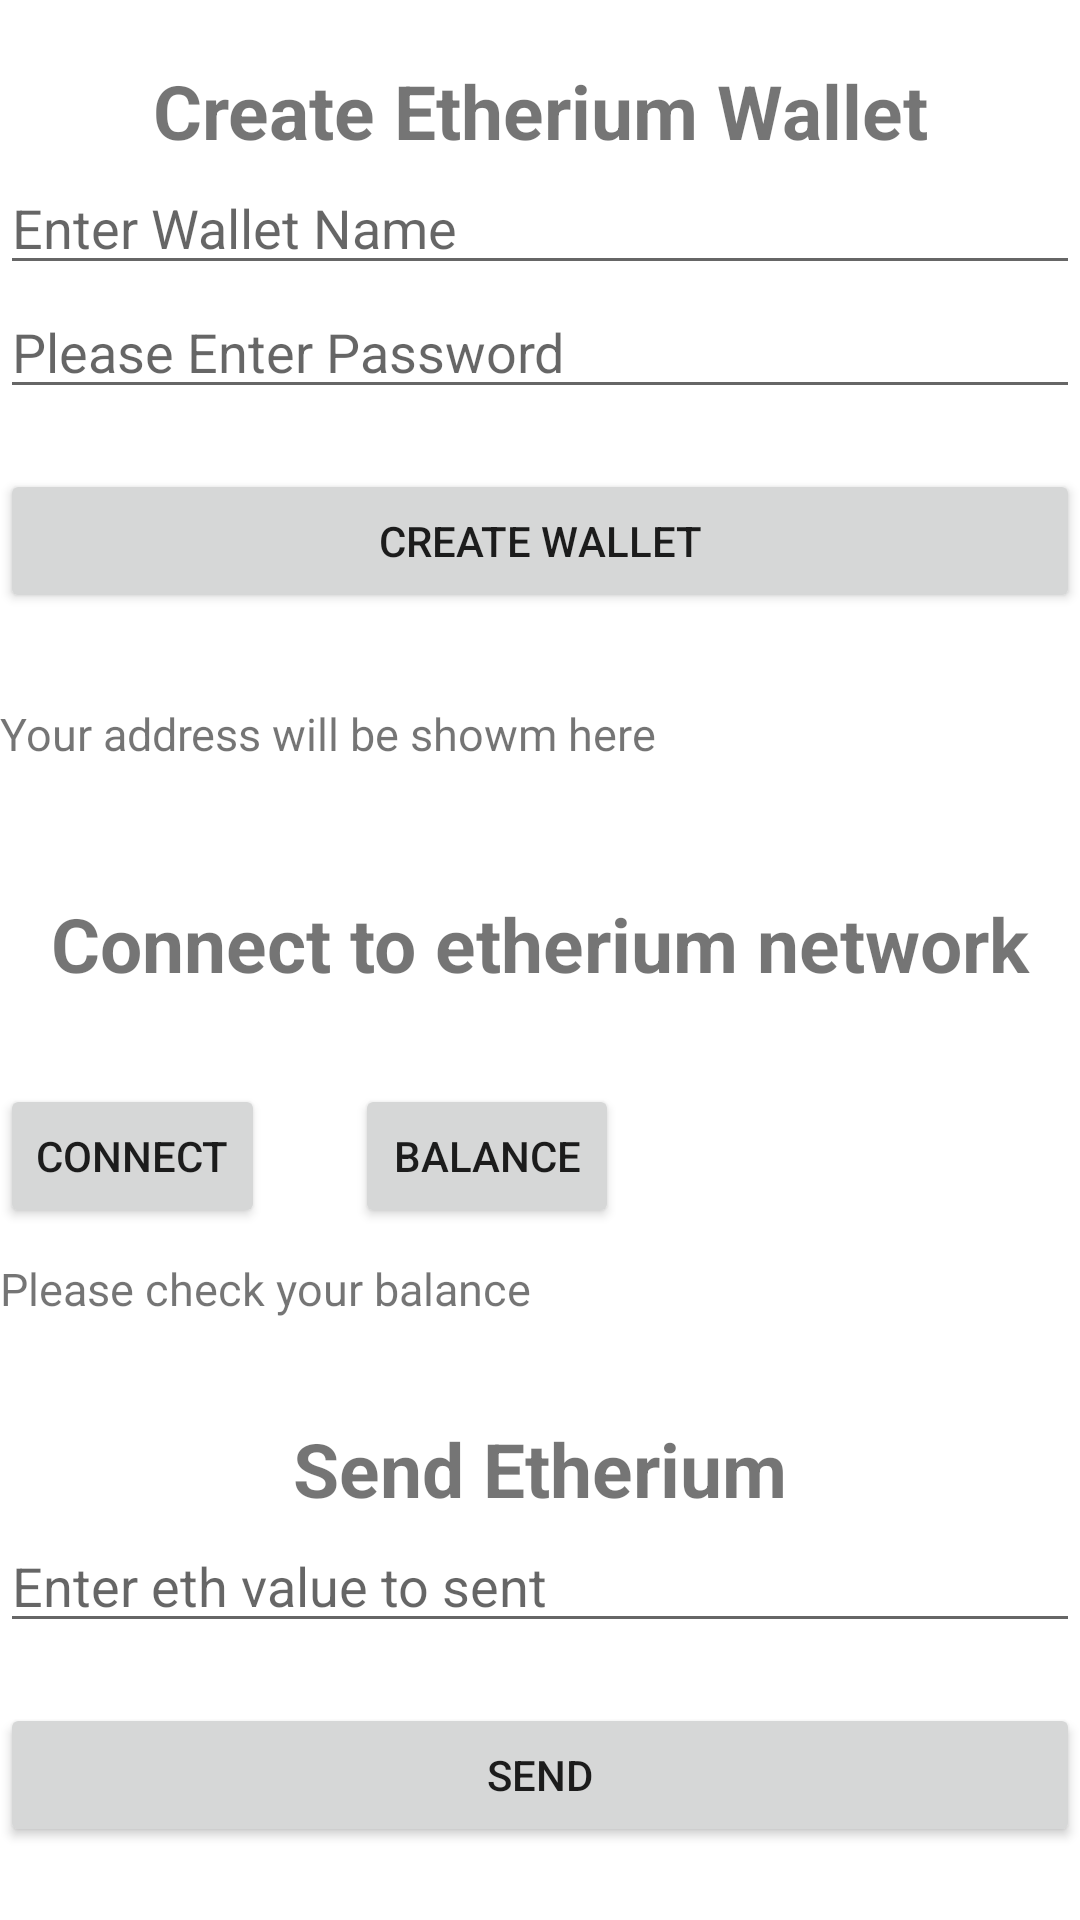

Reconstruct the res/layout file that produces this screen, plus the resources it refers to.
<!-- AndroidManifest.xml: application theme Theme.LicentaMobileBanking -->
<!-- res/layout/wallet.xml -->
<?xml version="1.0" encoding="utf-8"?>
<ScrollView xmlns:android="http://schemas.android.com/apk/res/android"
    xmlns:tools="http://schemas.android.com/tools"
    android:layout_width="match_parent"
    android:layout_height="match_parent"
    android:orientation="vertical"
    tools:context=".Web3JActivity"
    >
    <LinearLayout
        android:layout_width="wrap_content"
        android:layout_height="wrap_content"
        android:orientation="vertical"

        >

        <TextView
            android:id="@+id/text_headline"
            android:layout_width="match_parent"
            android:layout_height="wrap_content"
            android:layout_marginTop="20dp"
            android:text="Create Etherium Wallet"
            android:textAlignment="center"
            android:textSize="25sp"
            android:textStyle="bold" />


        <EditText
            android:id="@+id/walletpath"
            android:layout_width="match_parent"
            android:layout_height="wrap_content"
            android:hint="Enter Wallet Name"
            tools:ignore="TouchTargetSizeCheck" />

        <EditText
            android:id="@+id/password"
            android:layout_width="match_parent"
            android:layout_height="wrap_content"
            android:hint="Please Enter Password"
            tools:ignore="TouchTargetSizeCheck" />


        <Button
            android:id="@+id/buttonview"
            android:layout_width="match_parent"
            android:layout_height="wrap_content"
            android:layout_marginTop="20dp"
            android:onClick="createWallet"
            android:text="Create wallet" />
        <TextView
            android:id="@+id/text_address"
            android:text="Your address will be showm here"
            android:textSize="15sp"
            android:layout_marginTop="30dp"
            android:layout_width="match_parent"
            android:layout_height="wrap_content"/>

        <View
            android:layout_marginTop="30dp"
            android:layout_width="match_parent"
            android:layout_height="3dp"
          />
        <TextView
            android:id="@+id/text_node"
            android:text="Connect to etherium network"
            android:textAlignment="center"
            android:textStyle="bold"
            android:textSize="25sp"
            android:layout_marginTop="10dp"
            android:layout_width="match_parent"
            android:layout_height="wrap_content"/>

        <LinearLayout
            android:layout_width="match_parent"
            android:layout_height="wrap_content"
            android:layout_marginTop="20dp"
            android:orientation="horizontal">


            <Button
                android:id="@+id/buttonsconnect"
                android:layout_width="wrap_content"
                android:layout_height="wrap_content"
                android:layout_marginTop="10dp"
                android:layout_marginRight="20dp"
                android:onClick="connectToEthNetwork"
                android:text="Connect" />


            <Button
                android:id="@+id/buttonbalance"
                android:layout_width="wrap_content"
                android:layout_height="wrap_content"
                android:layout_marginLeft="10dp"
                android:layout_marginTop="10dp"
                android:onClick="retrieveBalance"
                android:text="Balance" />


        </LinearLayout>
        <TextView
            android:id="@+id/text_balance"
            android:text="Please check your balance"
            android:textSize="15sp"
            android:layout_marginTop="10dp"
            android:layout_width="match_parent"
            android:layout_height="wrap_content"/>
        <View
            android:layout_width="match_parent"
            android:layout_height="3dp"
            android:layout_marginTop="20dp"
             />
        <TextView
            android:id="@+id/text_etherium"
            android:text="Send Etherium"
            android:textAlignment="center"
            android:textStyle="bold"
            android:textSize="25sp"
            android:layout_marginTop="10dp"
            android:layout_width="match_parent"
            android:layout_height="wrap_content"/>

        <EditText
            android:id="@+id/ethvalue"
            android:layout_width="match_parent"
            android:layout_height="match_parent"
            android:hint="Enter eth value to sent"
            tools:ignore="TouchTargetSizeCheck" />
        <Button
            android:id="@+id/buttonmake"
            android:layout_width="match_parent"
            android:layout_height="wrap_content"
            android:onClick="makeTransaction"
            android:layout_marginTop="20dp"
            android:text="Send" />

    </LinearLayout>
</ScrollView>
<!-- resources referenced by this layout -->
<resources>
  <style name="Theme.LicentaMobileBanking" parent="Theme.MaterialComponents.DayNight.NoActionBar">
          
          <item name="colorPrimary">#2A5C99</item>
          <item name="colorPrimaryVariant">@color/black</item>
          <item name="colorOnPrimary">@color/white</item>
          
          <item name="colorSecondary">@color/teal_200</item>
          <item name="colorSecondaryVariant">@color/teal_700</item>
          <item name="colorOnSecondary">@color/black</item>
          
          <item name="android:statusBarColor" tools:targetApi="l">?attr/colorPrimaryVariant</item>
          
      </style>
  <!-- not gathered from this repository: default colours our renderer supplied (Android Studio template values) -->
  <color name="teal_200">#FF03DAC5</color>
  <color name="teal_700">#FF018786</color>
  <color name="black">#FF000000</color>
  <color name="white">#FFFFFFFF</color>
</resources>
